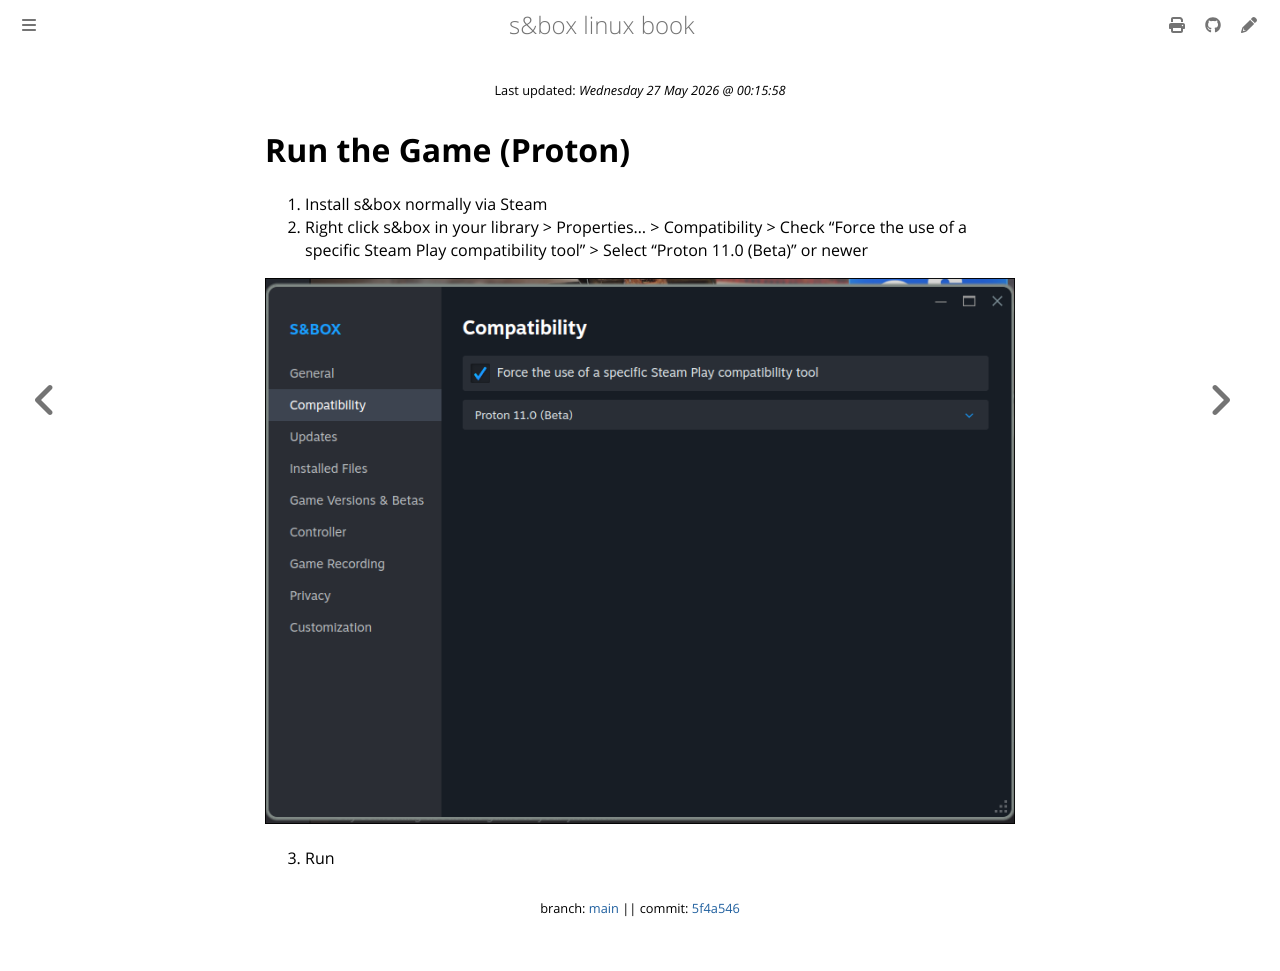

repository: vinceTheProgrammer/sbox-linux-book · page: game/run/proton.html · generator: mdbook

{{#title Run s&box Game (Proton)}}
# Run the Game (Proton)

1. Install s&box normally via Steam
2. Right click s&box in your library > Properties... > Compatibility > Check "Force the use of a specific Steam Play compatibility tool" > Select "Proton 11.0 (Beta)" or newer

![[Screenshot of s&box's Steam compatibility window with Proton 11 selected]](../../images/game_compat_proton_11.png)

3. Run
